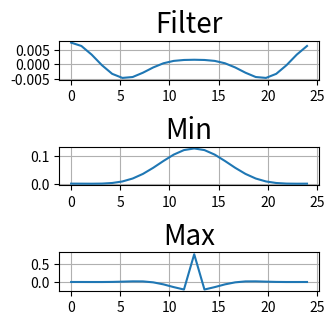
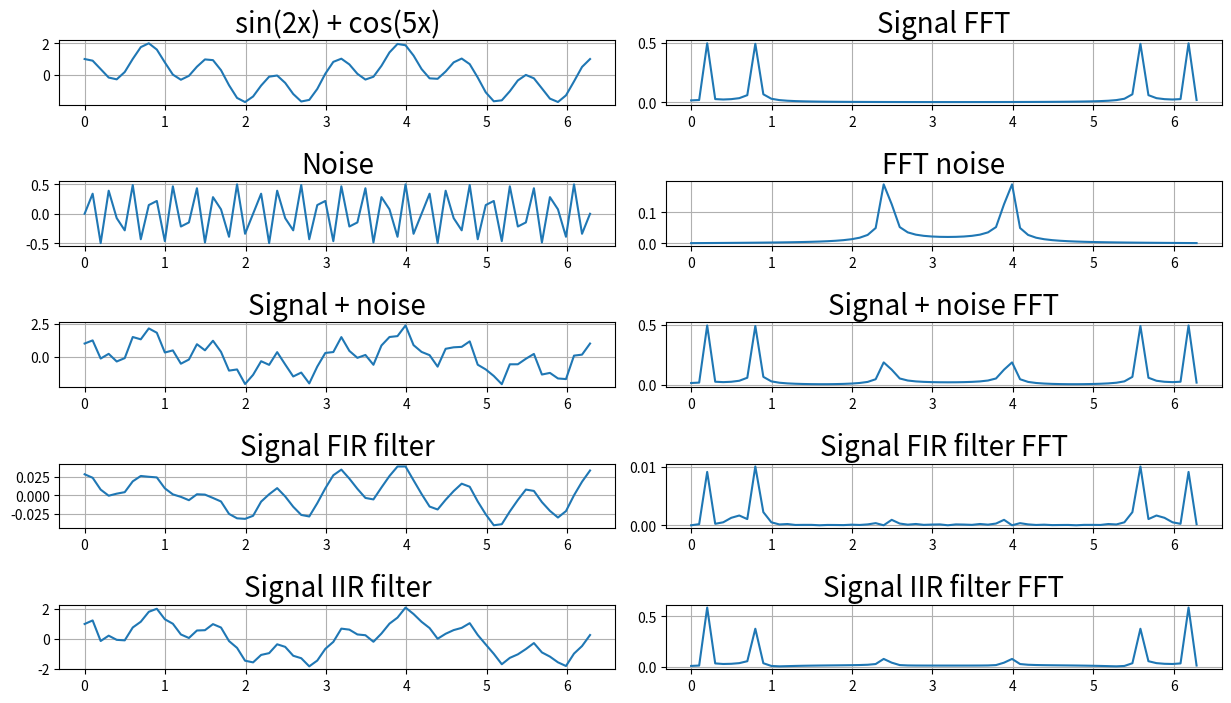

These figures' Python source, in order:
import matplotlib.pyplot as plt
import numpy as np


def coagulate(y, h):
    result = np.array(y).copy()
    for i in range(0, np.size(y)):  # np.size(h), (np.size(y) // 2) + 1):
        result[i] = 0
        for j in range(np.size(h)):
            result[i] = result[i] + y[i - j] * h[j]
            # result[np.size(y) - i] = result[i]

    return result


def fft_dif(sequence, operation):
    if operation != 1 and operation != -1:
        raise Exception('Operation must be 1 (FFT) or -1 (reverse FFT)! Got {}'.format(operation))

    N = len(sequence)
    if N == 1 or (N & (N - 1)) != 0: return sequence

    count = (int)(np.log2(N))
    result = []
    for i in range(N):
        result.append(complex(sequence[i]))

    for i in range(count, 0, -1):
        n = 2 ** i // 2
        w = 1
        wN = np.exp(operation * -2j * np.pi / (2 ** i))
        for k in range(n):
            for j in range(0, N, 2 ** i):
                b = result[j + k]
                c = result[j + k + n]
                result[j + k] = b + c
                result[j + k + n] = (b - c) * w
            w *= wN

    result = binary_invert(result)

    if operation == 1:
        for i in range(N):
            result[i] /= N

    return result


def binary_invert(data):
    N = len(data)

    result = data
    for i in range(N):
        s = format(i, '0>6b')
        reversed_i = int(s[::-1], 2)
        if reversed_i > i:
            temp = result[reversed_i]
            result[reversed_i] = result[i]
            result[i] = temp

    return result


def unipolar_filter(noise_sequence, Fc, r):
    x = np.e ** (-2 * np.pi * Fc)
    result = np.array(noise_sequence).copy()

    if r == 0:
        a0 = 1 - x
        b1 = x

        for i in range(0, np.size(noise_sequence)):
            result[i] = a0 * noise_sequence[i] + b1 * result[i - 1]
    else:
        # a0 = (x+1)/2
        # a1 = -(x+1)/2
        # b1 = x
        a0 = (1 - x) ** 4
        b1 = 4 * x
        b2 = -6 * (x ** 4)
        b3 = 4 * (x ** 3)
        b4 = -(x ** 4)

        for i in range(4, np.size(noise_sequence)):
            # result[i] = a0 * noise_sequence[i] + a1 * noise_sequence[i] + b1 * result[i - 1]
            result[i] = a0 * noise_sequence[i] + b1 * result[i - 1] + b2 * result[i - 2] + b3 * result[i - 3] + \
                        b4 * result[i - 4]

    return result


def hamming_window(N, n):
    result = 0.54 + 0.46 * np.cos(2 * np.pi * n / N)
    # print(n, ' ', '%.3f' % result, ' ', end='')
    return result


def blackman_window(N, n):
    result = 0.42 - 0.5 * np.cos(2 * np.pi * n / N) + 0.08 * np.cos(4 * np.pi * n / N)
    return result


def bandpass_hamming_window_filter(noise_sequence, M, N, Band, Fham):
    Fmin = Fham - Band / 2
    Fmax = Fham + Band / 2
    fft = fft_dif(noise_sequence, 1)

    filter_arguments_min = []
    for i in range(N):
        window = blackman_window(M, i)
        temp = i - M / 2
        if temp == 0:
            filter_arguments_min.append(2 * np.pi * Fmin)
        else:
            filter_arguments_min.append(np.sin(2 * np.pi * Fmin * temp) / temp)
        filter_arguments_min[i] = filter_arguments_min[i] * window
    min_sum = np.sum(filter_arguments_min)

    filter_arguments_min = [element / min_sum for element in filter_arguments_min]

    filter_arguments_max = []
    for i in range(N):
        window = blackman_window(M, i)
        temp = i - M / 2
        if temp == 0:
            filter_arguments_max.append(2 * np.pi * Fmax)
        else:
            filter_arguments_max.append(np.sin(2 * np.pi * Fmax * temp) / temp)
        filter_arguments_max[i] = filter_arguments_max[i] * window
    max_sum = np.sum(filter_arguments_max)

    filter_arguments_max = [element / max_sum for element in filter_arguments_max]

    # filter_arguments_max = fft_dif(filter_arguments_max, 1)
    # filter_arguments_min = fft_dif(filter_arguments_min, 1)

    max_maximum = filter_arguments_max[0]
    for i in range(N):
        if filter_arguments_max[i] > max_maximum:
            max_maximum = filter_arguments_max[i]
        # if filter_arguments_max[i].imag**2 + filter_arguments_max[i].real**2 > max_maximum.imag**2 + max_maximum.real**2:
        # max_maximum = filter_arguments_max[i]

    for i in range(N):
        filter_arguments_max[i] = - filter_arguments_max[i]

    norm_filter_arguments = []
    for i in range(N):
        norm_filter_arguments.append(filter_arguments_min[i] + filter_arguments_max[i])

    norm_maximum = norm_filter_arguments[0]
    for i in range(N):
        if norm_filter_arguments[i] > norm_maximum:
            norm_maximum = norm_filter_arguments[i]
        # if norm_filter_arguments[i].imag**2 + norm_filter_arguments[i].real**2 > norm_maximum.imag**2 + norm_maximum.real**2:
        # norm_maximum = norm_filter_arguments[i]

    for i in range(N):
        norm_filter_arguments[i] = - norm_filter_arguments[i]

    # norm_filter_arguments = fft_dif(norm_filter_arguments, -1)
    # filter_arguments_max = fft_dif(filter_arguments_max, -1)
    # filter_arguments_min = fft_dif(filter_arguments_min, -1)

    fig = plt.figure(figsize=(6, 6))
    arguments_pi = np.linspace(0, PERIOD, N)
    arguments_N = np.linspace(0, N, N)

    gridsize = (20, 4)
    ax1 = plt.subplot2grid(gridsize, (1, 0), colspan=2, rowspan=2)
    ax1.set_title('Filter', fontsize=20)
    ax1.grid()
    ax1.plot(arguments_N, norm_filter_arguments)

    ax1 = plt.subplot2grid(gridsize, (1, 2), colspan=2, rowspan=2)
    ax1.set_title('Filter fft ', fontsize=20)
    ax1.grid()
    ax1.plot(arguments_pi, np.absolute(fft_dif(norm_filter_arguments, 1)))

    ax2 = plt.subplot2grid(gridsize, (5, 0), colspan=2, rowspan=2)
    ax2.set_title('Min', fontsize=20)
    ax2.grid()
    ax2.plot(arguments_N, filter_arguments_min)

    ax2 = plt.subplot2grid(gridsize, (5, 2), colspan=2, rowspan=2)
    ax2.set_title('Min fft', fontsize=20)
    ax2.grid()
    ax2.plot(arguments_pi, fft_dif(filter_arguments_min, 1))

    ax3 = plt.subplot2grid(gridsize, (10, 0), colspan=2, rowspan=2)
    ax3.set_title('Max', fontsize=20)
    ax3.grid()
    ax3.plot(arguments_N, filter_arguments_max)

    ax3 = plt.subplot2grid(gridsize, (10, 2), colspan=2, rowspan=2)
    ax3.set_title('Max fft', fontsize=20)
    ax3.grid()
    ax3.plot(arguments_pi, np.absolute(fft_dif(filter_arguments_max, 1)))

    coagulation = coagulate(fft, np.absolute(fft_dif(norm_filter_arguments, 1)))
    result = fft_dif(coagulation, -1)
    return result


def bandpass_blackman_window_filter(noise_sequence, M, Band, Fham):
    Fmin = Fham - Band / 2
    Fmax = Fham + Band / 2

    filter_arguments_min = []
    for i in range(M):
        window = blackman_window(M, i)
        temp = i - M / 2
        if temp == 0:
            filter_arguments_min.append(2 * np.pi * Fmin)
        else:
            filter_arguments_min.append(np.sin(2 * np.pi * Fmin * temp) / temp)
        filter_arguments_min[i] = filter_arguments_min[i] * window
    min_sum = np.sum(filter_arguments_min)
    filter_arguments_min = [element / min_sum for element in filter_arguments_min]

    filter_arguments_max = []
    for i in range(M):
        window = blackman_window(M, i)
        temp = i - M / 2
        if temp == 0:
            filter_arguments_max.append(2 * np.pi * Fmax)
        else:
            filter_arguments_max.append(np.sin(2 * np.pi * Fmax * temp) / temp)
        filter_arguments_max[i] = filter_arguments_max[i] * window
    max_sum = np.sum(filter_arguments_max)
    filter_arguments_max = [element / max_sum for element in filter_arguments_max]

    # filter_arguments_max = fft_dif(filter_arguments_max, 1)
    # for i in range(M):
    #    temp = filter_arguments_max[i]
    #    filter_arguments_max[i] = filter_arguments_max[M-i-1]
    #    filter_arguments_max[M-i-1] = temp
    # filter_arguments_max = fft_dif(filter_arguments_max, -1)

    for i in range(M):
        filter_arguments_max[i] = -filter_arguments_max[i]
    filter_arguments_max[int(M / 2)] += 1

    norm_filter_arguments = coagulate(filter_arguments_min, filter_arguments_max)

    gridsize = (22, 4)
    fig = plt.figure(figsize=(7, 6))
    arguments = np.linspace(0, M, M)
    ax0 = plt.subplot2grid(gridsize, (1, 0), colspan=2, rowspan=2)
    ax0.set_title('Filter', fontsize=20)
    ax0.grid()
    ax0.plot(arguments, norm_filter_arguments)

    ax2 = plt.subplot2grid(gridsize, (6, 0), colspan=2, rowspan=2)
    ax2.set_title('Min', fontsize=20)
    ax2.grid()
    ax2.plot(arguments, filter_arguments_min)

    ax3 = plt.subplot2grid(gridsize, (11, 0), colspan=2, rowspan=2)
    ax3.set_title('Max', fontsize=20)
    ax3.grid()
    ax3.plot(arguments, filter_arguments_max)

    coagulation = coagulate(noise_sequence, norm_filter_arguments)
    # result = fft_dif(coagulation, -1)
    return coagulation


N = 64
PERIOD = 2 * np.pi
arguments = np.linspace(0, PERIOD, N)
initial_sequence = list(map(lambda x: np.sin(2 * x) + np.cos(8 * x), arguments))
noise = list(map(lambda x: 0.5 * np.sin(24 * x), arguments))
noise_sequence = [i + j for (i, j) in zip(initial_sequence, noise)]

# Band = 6/64
# M = 24
# Fham = 24/64

Band = 4 / 64
M = 24
Fham = 5.5 / 64
Fc = 20 / 64
r = 1  # 0 -- low, 1 -- high

result_bandpass_blackman_window_filter = bandpass_blackman_window_filter(noise_sequence, int(M), Band, Fham)
result_unipolar_filter_noise = unipolar_filter(noise_sequence, Fc, r)


def main():
    gridsize = (22, 4)
    fig = plt.figure(figsize=(15, 10))

    ax1 = plt.subplot2grid(gridsize, (1, 0), colspan=2, rowspan=2)
    ax1.set_title('sin(2x) + cos(5x)', fontsize=20)
    ax1.grid()
    ax1.plot(arguments, initial_sequence)

    ax2 = plt.subplot2grid(gridsize, (1, 2), colspan=2, rowspan=2)
    ax2.set_title('Signal FFT', fontsize=20)
    ax2.grid()
    ax2.plot(arguments, np.absolute(fft_dif(initial_sequence, 1)))

    ax3 = plt.subplot2grid(gridsize, (5, 0), colspan=2, rowspan=2)
    ax3.set_title('Noise', fontsize=20)
    ax3.grid()
    ax3.plot(arguments, noise)

    ax4 = plt.subplot2grid(gridsize, (5, 2), colspan=2, rowspan=2)
    ax4.set_title('FFT noise', fontsize=20)
    ax4.grid()
    ax4.plot(arguments, np.absolute(fft_dif(noise, 1)))

    ax5 = plt.subplot2grid(gridsize, (9, 0), colspan=2, rowspan=2)
    ax5.set_title('Signal + noise', fontsize=20)
    ax5.grid()
    ax5.plot(arguments, noise_sequence)

    ax6 = plt.subplot2grid(gridsize, (9, 2), colspan=2, rowspan=2)
    ax6.set_title('Signal + noise FFT', fontsize=20)
    ax6.grid()
    ax6.plot(arguments, np.absolute(fft_dif(noise_sequence, 1)))

    ax7 = plt.subplot2grid(gridsize, (13, 0), colspan=2, rowspan=2)
    ax7.set_title('Signal FIR filter', fontsize=20)
    ax7.grid()
    ax7.plot(arguments, result_bandpass_blackman_window_filter)

    ax8 = plt.subplot2grid(gridsize, (13, 2), colspan=2, rowspan=2)
    ax8.set_title('Signal FIR filter FFT', fontsize=20)
    ax8.grid()
    ax8.plot(arguments, np.absolute(fft_dif(result_bandpass_blackman_window_filter, 1)))

    ax9 = plt.subplot2grid(gridsize, (17, 0), colspan=2, rowspan=2)
    ax9.set_title('Signal IIR filter', fontsize=20)
    ax9.grid()
    ax9.plot(arguments, result_unipolar_filter_noise)

    ax10 = plt.subplot2grid(gridsize, (17, 2), colspan=2, rowspan=2)
    ax10.set_title('Signal IIR filter FFT', fontsize=20)
    ax10.grid()
    ax10.plot(arguments, np.absolute(fft_dif(result_unipolar_filter_noise, 1)))

    plt.show()


if __name__ == '__main__':
    main()
